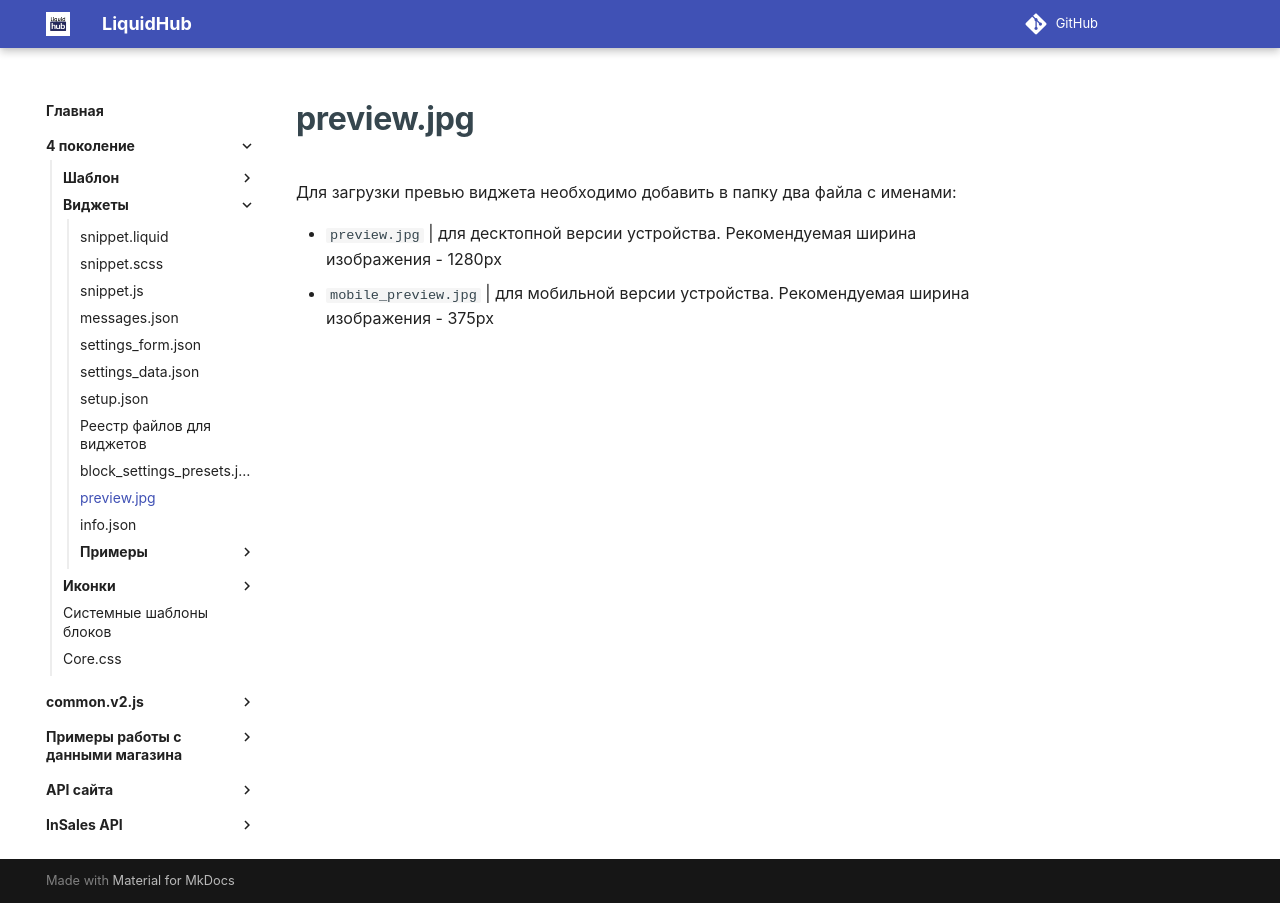

repository: insales/insales-docs-source · page: 4 поколение/Виджеты/preview/index.html · generator: mkdocs

---
seo_title: "preview.jpg — превью виджета InSales"
description: "Как добавить изображения preview.jpg и mobile_preview.jpg в папку виджета InSales. Рекомендуемые размеры для десктопа и мобильных устройств."
---

# preview.jpg

Для загрузки превью виджета необходимо добавить в папку два файла с именами:
 
- `preview.jpg` | для десктопной версии устройства. Рекомендуемая ширина изображения - 1280px
- `mobile_preview.jpg` | для мобильной версии устройства. Рекомендуемая ширина изображения - 375px
